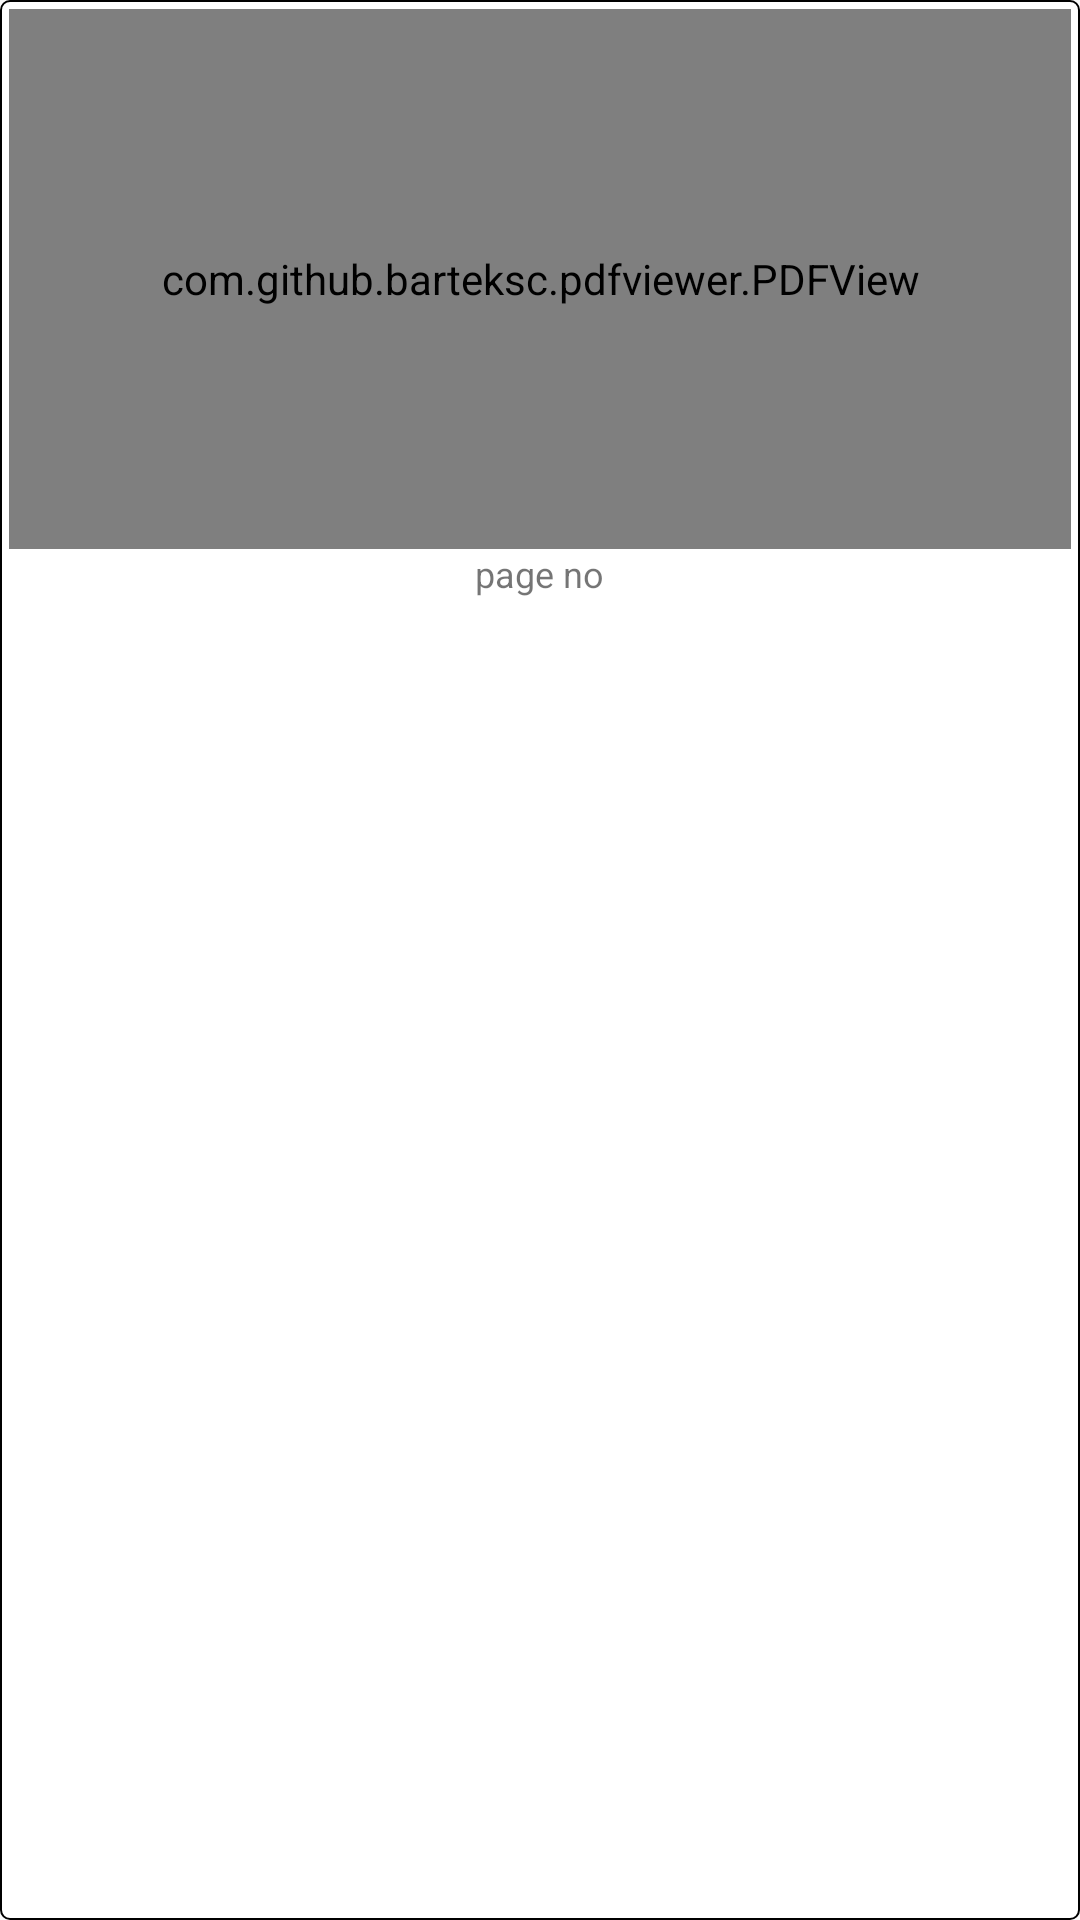

Produce the Android XML layout that renders to this screen, including the resource entries it uses.
<!-- AndroidManifest.xml: application theme AppTheme -->
<!-- res/layout/custom_layout.xml -->
<?xml version="1.0" encoding="utf-8"?>
<LinearLayout xmlns:android="http://schemas.android.com/apk/res/android"
    android:id="@+id/layout"
    android:layout_width="150sp"
    android:layout_height="wrap_content"
    android:background="@drawable/black_boundry"
    android:orientation="vertical"
    android:padding="@dimen/line_size">

    <FrameLayout
        android:layout_width="match_parent"
        android:layout_height="180sp">

        <com.github.barteksc.pdfviewer.PDFView
            android:id="@+id/gv_pdf"
            android:layout_width="match_parent"
            android:layout_height="match_parent" />

        <TextView
            android:id="@+id/tv_page"
            android:layout_width="match_parent"
            android:layout_height="match_parent" />

        <ImageView
            android:id="@+id/iv_progress"
            android:layout_width="30sp"
            android:layout_height="30sp"
            android:layout_gravity="center"
            android:src="@drawable/progress_animation"/>


    </FrameLayout>

    <TextView
        android:id="@+id/tv_page_no"
        android:layout_width="wrap_content"
        android:layout_height="wrap_content"
        android:layout_gravity="bottom|center"
        android:textSize="12sp"
        android:text="page no"/>


</LinearLayout>
<!-- resources referenced by this layout -->
<resources>
  <dimen name="line_size">3dp</dimen>
  <!-- drawable black_boundry (drawable) -->
  <?xml version="1.0" encoding="utf-8"?>
  <shape xmlns:android="http://schemas.android.com/apk/res/android"
      android:shape="rectangle">
      <gradient
          android:angle="270"
          android:endColor="#fff"
          android:startColor="#FFFFFF" />
  
      <corners android:radius="3dp" />
  
      <stroke
          android:width="2px"
          android:color="#000000" />
  </shape>
  <style name="AppTheme" parent="Theme.AppCompat.Light.DarkActionBar">
          
          <item name="colorPrimary">@color/sky</item>
          <item name="colorPrimaryDark">@color/sky</item>
          <item name="colorAccent">@color/colorAccent</item>
  
      </style>
  <color name="sky">#1ab2ff</color>
  <color name="colorAccent">#FF4081</color>
</resources>
